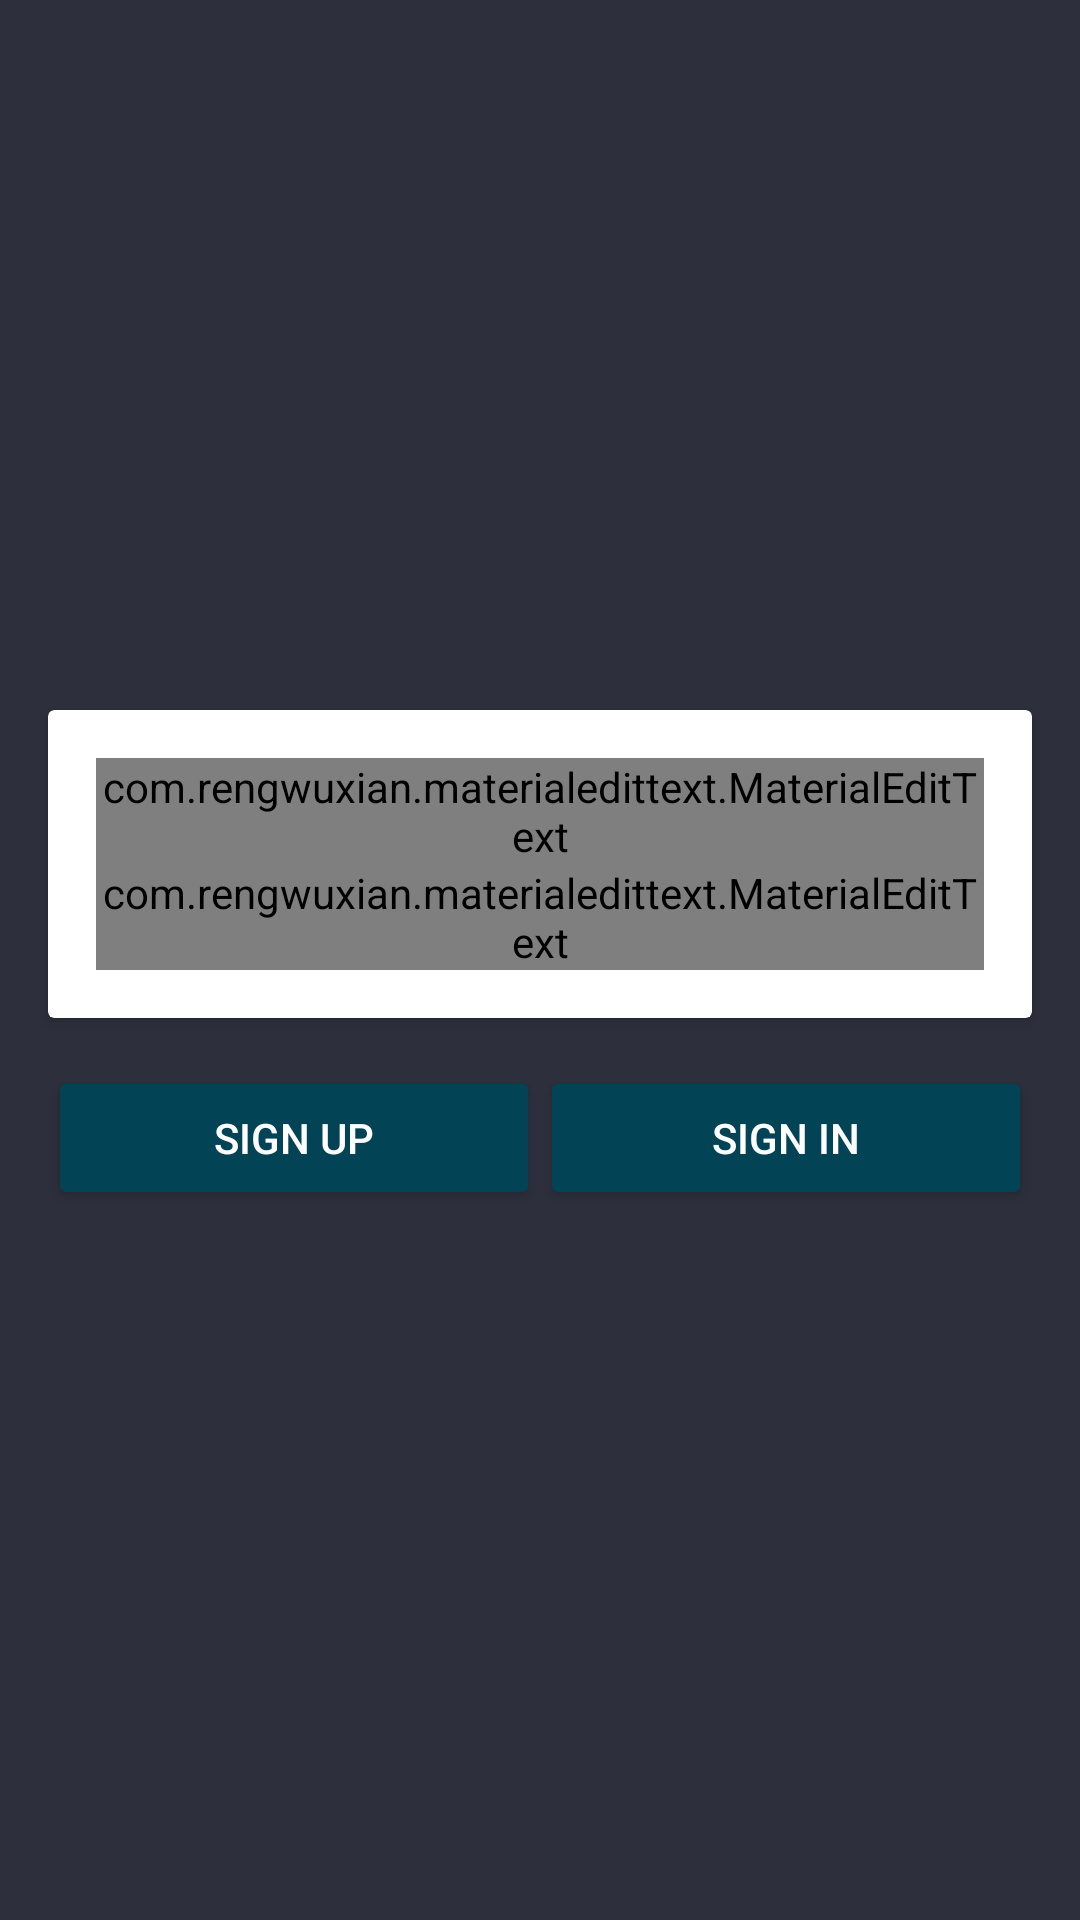

Layout XML and referenced resources for this Android screen:
<!-- AndroidManifest.xml: application theme AppTheme -->
<!-- res/layout/activity_main.xml -->
<?xml version="1.0" encoding="utf-8"?>
<android.support.constraint.ConstraintLayout xmlns:android="http://schemas.android.com/apk/res/android"
    xmlns:app="http://schemas.android.com/apk/res-auto"
    xmlns:tools="http://schemas.android.com/tools"
    android:layout_width="match_parent"
    android:background="@color/colorPrimary"
    android:layout_height="match_parent"
    tools:context=".MainActivity">


        <RelativeLayout

            android:layout_width="0dp"
            android:layout_height="wrap_content"

            android:layout_margin="8dp"
            app:layout_constraintBottom_toBottomOf="parent"
            app:layout_constraintLeft_toLeftOf="parent"
            app:layout_constraintRight_toRightOf="parent"
            app:layout_constraintTop_toTopOf="parent" >

            <android.support.v7.widget.CardView
                xmlns:android="http://schemas.android.com/apk/res/android"
                xmlns:app="http://schemas.android.com/apk/res-auto"
                android:id="@+id/info_login"
                android:layout_width="match_parent"
                android:layout_height="wrap_content"
                android:layout_margin="8dp"
                app.cardElevation="4pd"
                >
            <LinearLayout
                android:padding="16dp"
                android:orientation="vertical"
                android:layout_width="match_parent"
                android:layout_height="wrap_content">
                <com.rengwuxian.materialedittext.MaterialEditText
                    android:id="@+id/edtUser"
                    android:hint="User name"
                    android:textColorHint="@color/colorPrimary"
                    android:textColor="@color/colorPrimary"
                    android:textSize="24sp"
                    android:layout_width="match_parent"
                    android:layout_height="wrap_content"
                    app:met_baseColor="@color/colorPrimary"
                    app:met_floatingLabel="highlight"
                    app:met_primaryColor="@color/colorPrimary"
                    app:met_singleLineEllipsis="true"
                    />

                <com.rengwuxian.materialedittext.MaterialEditText
                    android:id="@+id/edtPassword"
                    android:layout_width="match_parent"
                    android:layout_height="wrap_content"
                    android:hint="Password"
                    android:inputType="textPassword"
                    android:textColor="@color/colorPrimary"
                    android:textColorHint="@color/colorPrimary"
                    android:textSize="24sp"
                    app:met_baseColor="@color/colorPrimary"
                    app:met_floatingLabel="highlight"
                    app:met_primaryColor="@color/colorPrimary"
                    app:met_singleLineEllipsis="true" />


            </LinearLayout>
            </android.support.v7.widget.CardView>
            <LinearLayout
                android:layout_below="@id/info_login"
                android:orientation="horizontal"
                android:weightSum="2"
                android:layout_margin="8dp"
                android:layout_width="match_parent"
                android:layout_height="wrap_content">

                <Button
                android:id="@+id/btn_sign_up"
                android:text="Sign Up"
                style="@style/Widget.AppCompat.Button.Colored"
                android:layout_weight="1"
                android:layout_width="0dp"
                android:layout_height="wrap_content" />

                <Button
                    android:id="@+id/btn_sign_in"
                    android:text="Sign In"
                    style="@style/Widget.AppCompat.Button.Colored"
                    android:layout_weight="1"
                    android:layout_width="0dp"
                    android:layout_height="wrap_content" />
            </LinearLayout>

        </RelativeLayout>




</android.support.constraint.ConstraintLayout>
<!-- resources referenced by this layout -->
<resources>
  <color name="colorPrimary">#2d2f3c</color>
  <style name="AppTheme" parent="Theme.AppCompat.Light.NoActionBar">
          
          <item name="colorPrimary">@color/colorPrimary</item>
          <item name="colorPrimaryDark">@color/colorPrimaryDark</item>
          <item name="colorAccent">@color/colorAccent</item>
      </style>
  <color name="colorPrimaryDark">#00174B</color>
  <color name="colorAccent">#024356</color>
</resources>
